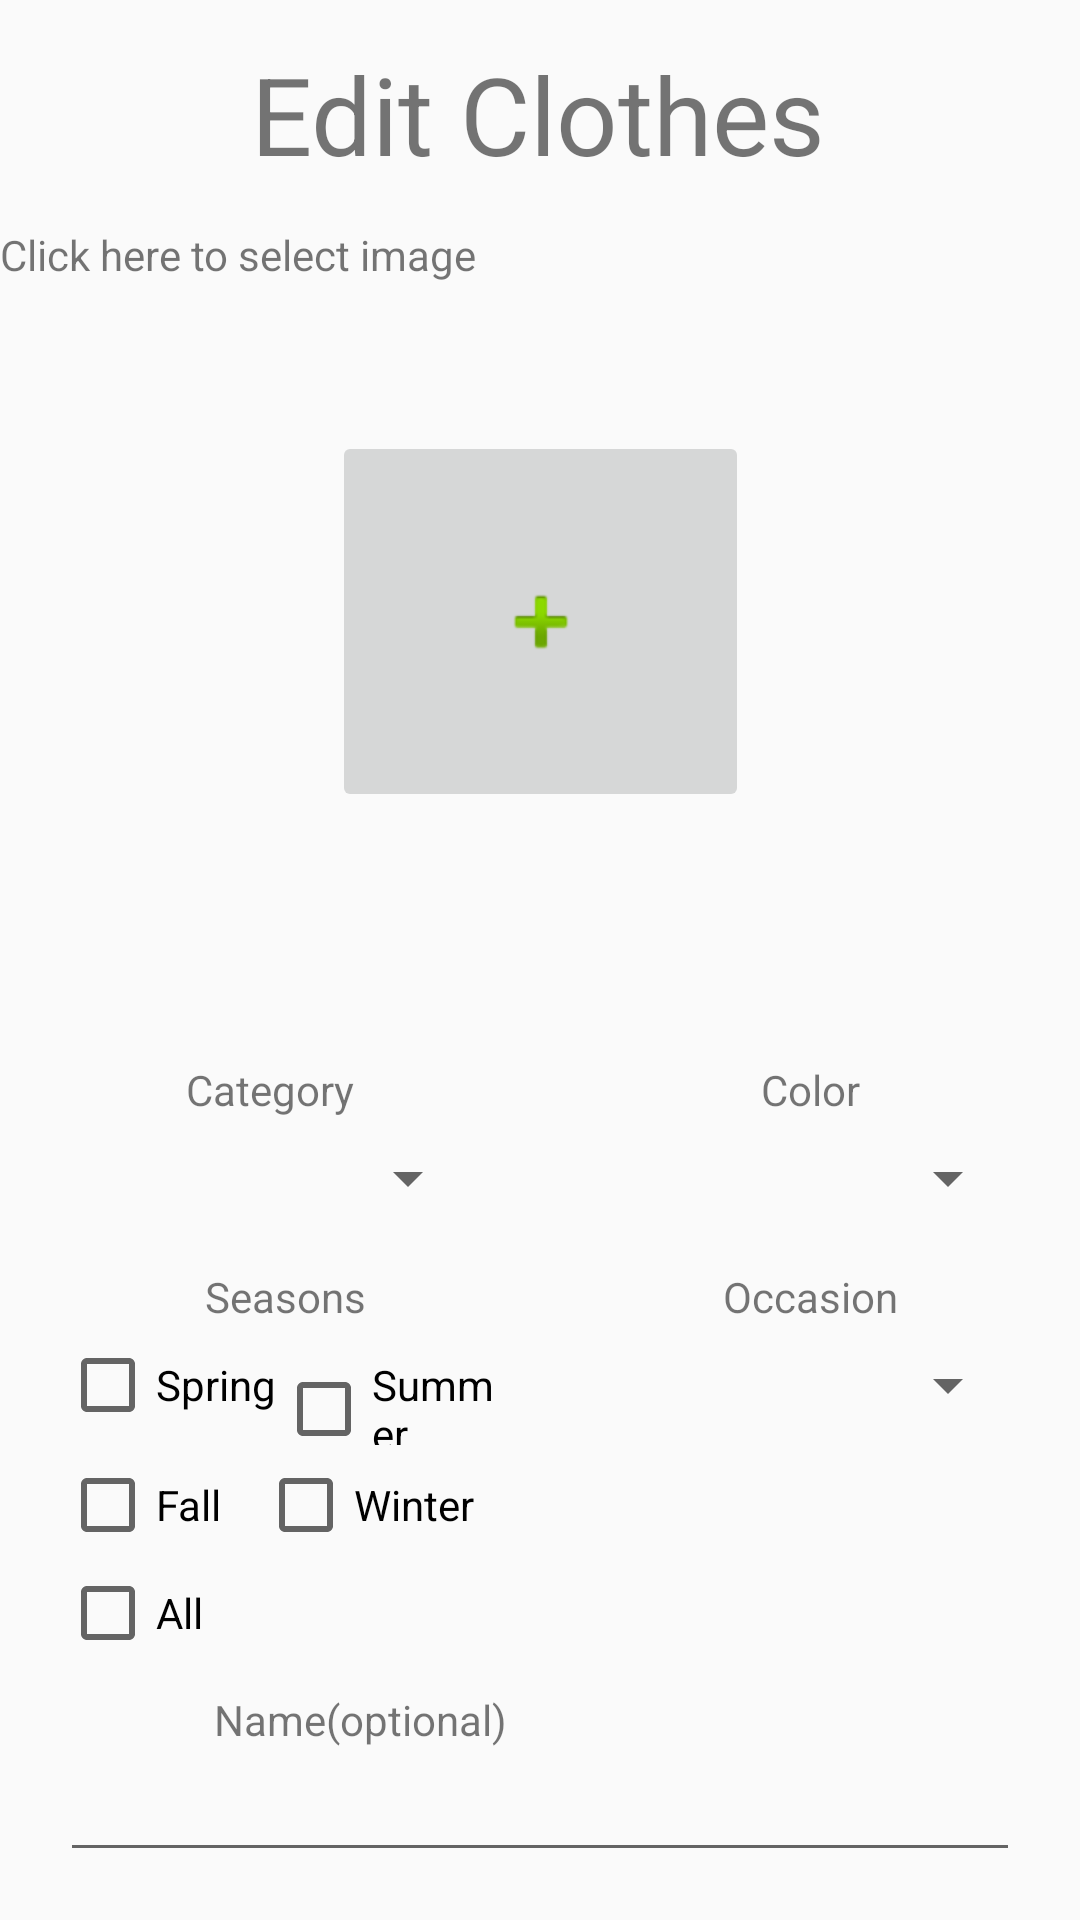

Layout XML and referenced resources for this Android screen:
<!-- AndroidManifest.xml: application theme AppTheme -->
<!-- res/layout/activity_edit_clothes.xml -->
<?xml version="1.0" encoding="utf-8"?>
<androidx.constraintlayout.widget.ConstraintLayout xmlns:android="http://schemas.android.com/apk/res/android"
    xmlns:app="http://schemas.android.com/apk/res-auto"
    xmlns:tools="http://schemas.android.com/tools"
    android:layout_width="match_parent"
    android:layout_height="match_parent"
    tools:context=".EditClothesActivity">

    <TextView
        android:id="@+id/tv_title_edit"
        android:layout_width="wrap_content"
        android:layout_height="47dp"
        android:text="Edit Clothes"
        android:textSize="36sp"
        app:layout_constraintBottom_toBottomOf="parent"
        app:layout_constraintEnd_toEndOf="parent"
        app:layout_constraintHorizontal_bias="0.496"
        app:layout_constraintStart_toStartOf="parent"
        app:layout_constraintTop_toTopOf="parent"
        app:layout_constraintVertical_bias="0.023" />

    <ImageView
        android:id="@+id/iv_edit"
        android:layout_width="match_parent"
        android:layout_height="225dp"
        app:layout_constraintBottom_toBottomOf="parent"
        app:layout_constraintEnd_toEndOf="parent"
        app:layout_constraintHorizontal_bias="0.0"
        app:layout_constraintStart_toStartOf="parent"
        app:layout_constraintTop_toBottomOf="@id/tv_edit"
        app:layout_constraintVertical_bias="0.017" />

    <TextView
        android:id="@+id/tv_edit"
        android:layout_width="165dp"
        android:layout_height="18dp"
        android:layout_marginBottom="236dp"
        android:text="Click here to select image"
        android:textSize="14sp"
        app:layout_constraintBottom_toBottomOf="parent"
        app:layout_constraintEnd_toEndOf="parent"
        app:layout_constraintHorizontal_bias="0.0"
        app:layout_constraintStart_toStartOf="parent"
        app:layout_constraintTop_toBottomOf="@+id/tv_title_edit"
        app:layout_constraintVertical_bias="0.045" />

    <ImageButton
        android:id="@+id/btn_image_edit"
        android:layout_width="139dp"
        android:layout_height="127dp"
        android:layout_marginBottom="40dp"
        app:layout_constraintBottom_toBottomOf="@+id/iv_edit"
        app:layout_constraintEnd_toEndOf="@+id/iv_edit"
        app:layout_constraintStart_toStartOf="@+id/iv_edit"
        app:layout_constraintTop_toBottomOf="@+id/tv_title_edit"
        app:layout_constraintVertical_bias="0.863"
        app:srcCompat="@android:drawable/ic_input_add" />

    <Button
        android:id="@+id/btn_save_edit"
        android:layout_width="128dp"
        android:layout_height="43dp"
        android:layout_marginBottom="24dp"
        android:text="Save Updates"
        app:layout_constraintBottom_toBottomOf="parent"
        app:layout_constraintEnd_toEndOf="parent"
        app:layout_constraintHorizontal_bias="0.498"
        app:layout_constraintStart_toStartOf="parent"
        app:layout_constraintTop_toBottomOf="@+id/tableLayout" />

    <TableLayout
        android:id="@+id/tableLayout"
        android:layout_width="match_parent"
        android:layout_height="300dp"
        android:layout_marginTop="20dp"

        app:layout_constraintBottom_toBottomOf="parent"
        app:layout_constraintEnd_toEndOf="parent"
        app:layout_constraintHorizontal_bias="0.0"
        app:layout_constraintStart_toStartOf="parent"
        app:layout_constraintTop_toBottomOf="@+id/iv_edit"
        app:layout_constraintVertical_bias="0.0">

        <TableRow
            android:layout_width="match_parent"
            android:layout_height="wrap_content"
            android:layout_marginTop="10dp">

            <LinearLayout
                android:layout_width="0dip"
                android:layout_height="match_parent"
                android:layout_marginLeft="20dp"
                android:layout_marginRight="20dp"
                android:layout_weight="1"
                android:orientation="vertical">

                <TextView
                    android:id="@+id/textView"
                    android:layout_width="match_parent"
                    android:layout_height="wrap_content"
                    android:gravity="center"
                    android:text="Category" />

                <Spinner
                    android:id="@+id/sp_category_edit"
                    android:layout_width="match_parent"
                    android:layout_height="40dp" />

            </LinearLayout>

            <LinearLayout
                android:layout_width="0dip"
                android:layout_height="match_parent"
                android:layout_marginLeft="20dp"
                android:layout_marginRight="20dp"
                android:layout_weight="1"
                android:orientation="vertical">

                <TextView
                    android:id="@+id/textView2"
                    android:layout_width="match_parent"
                    android:layout_height="wrap_content"
                    android:gravity="center"
                    android:text="Color" />

                <Spinner
                    android:id="@+id/sp_color_edit"
                    android:layout_width="match_parent"
                    android:layout_height="40dp" />

            </LinearLayout>

        </TableRow>

        <TableRow
            android:layout_width="match_parent"
            android:layout_height="wrap_content"
            android:layout_marginTop="10dp">

            <LinearLayout
                android:layout_width="0dip"
                android:layout_height="match_parent"
                android:layout_marginLeft="20dp"
                android:layout_marginRight="0dp"
                android:layout_weight="1"
                android:orientation="vertical">

                <TextView
                    android:id="@+id/textView4"
                    android:layout_width="match_parent"
                    android:layout_height="wrap_content"
                    android:gravity="center"
                    android:text="Seasons" />

                <LinearLayout
                    android:layout_width="match_parent"
                    android:layout_height="wrap_content"
                    android:orientation="horizontal">

                    <CheckBox
                        android:id="@+id/cb_spring_edit"
                        android:layout_width="wrap_content"
                        android:layout_height="40dp"
                        android:text="Spring" />

                    <CheckBox
                        android:id="@+id/cb_summer_edit"
                        android:layout_width="wrap_content"
                        android:layout_height="40dp"
                        android:text="Summer" />

                </LinearLayout>

                <LinearLayout
                    android:layout_width="match_parent"
                    android:layout_height="wrap_content"
                    android:orientation="horizontal">

                    <CheckBox
                        android:id="@+id/cb_fall_edit"
                        android:layout_width="wrap_content"
                        android:layout_height="40dp"
                        android:layout_weight="1"
                        android:text="Fall" />

                    <CheckBox
                        android:id="@+id/cb_winter_edit"
                        android:layout_width="wrap_content"
                        android:layout_height="40dp"
                        android:layout_weight="1"
                        android:text="Winter" />
                </LinearLayout>

                <LinearLayout
                    android:layout_width="match_parent"
                    android:layout_height="wrap_content"
                    android:orientation="horizontal">

                    <CheckBox
                        android:id="@+id/cb_all_edit"
                        android:layout_width="wrap_content"
                        android:layout_height="wrap_content"
                        android:layout_weight="1"
                        android:text="All" />
                </LinearLayout>

            </LinearLayout>

            <LinearLayout
                android:layout_width="0dip"
                android:layout_height="match_parent"
                android:layout_marginLeft="20dp"
                android:layout_marginRight="20dp"
                android:layout_weight="1"
                android:orientation="vertical">

                <TextView
                    android:id="@+id/textView5"
                    android:layout_width="match_parent"
                    android:layout_height="wrap_content"
                    android:layout_marginLeft="10dp"
                    android:gravity="center"

                    android:text="Occasion" />

                <Spinner
                    android:id="@+id/sp_occasion_edit"
                    android:layout_width="match_parent"
                    android:layout_height="40dp"
                    android:layout_marginLeft="10dp" />
            </LinearLayout>

        </TableRow>

        <TableRow
            android:layout_width="match_parent"
            android:layout_height="wrap_content"
            android:layout_marginTop="10dp">

            <LinearLayout
                android:layout_width="0dip"
                android:layout_height="wrap_content"
                android:layout_marginLeft="20dp"
                android:layout_marginRight="20dp"
                android:layout_weight="1"
                android:orientation="vertical">

                <TextView
                    android:id="@+id/textView6"
                    android:layout_width="200dp"
                    android:layout_height="wrap_content"
                    android:gravity="center"
                    android:text="Name(optional)" />

                <EditText
                    android:id="@+id/et_name_edit"
                    android:layout_width="match_parent"
                    android:layout_height="wrap_content"
                    android:ems="10"
                    android:inputType="textPersonName" />

            </LinearLayout>

        </TableRow>

    </TableLayout>

</androidx.constraintlayout.widget.ConstraintLayout>
<!-- resources referenced by this layout -->
<resources>
  <style name="AppTheme" parent="Theme.AppCompat.Light.DarkActionBar">
          
          <item name="colorPrimary">@color/colorPrimary</item>
          <item name="colorPrimaryDark">@color/colorPrimaryDark</item>
          <item name="colorAccent">@color/colorAccent</item>
      </style>
  <!-- not gathered from this repository: default colours our renderer supplied (Android Studio template values) -->
  <color name="colorPrimary">#FF6200EE</color>
  <color name="colorPrimaryDark">#FF3700B3</color>
  <color name="colorAccent">#FF03DAC5</color>
</resources>
